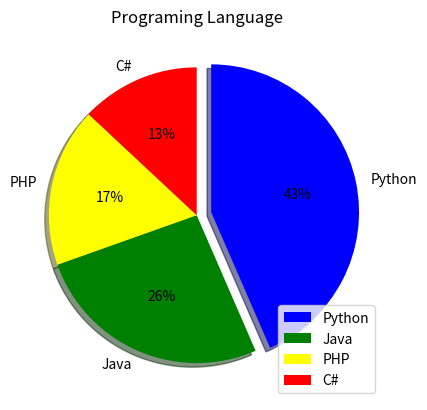

Source code (Python):
import matplotlib.pyplot as plt
import numpy as np

y = np.array([50, 30, 20, 15])
mylabels = ["Python", "Java", "PHP", "C#"]
colors=["blue","green","yellow","red"]
myexplode = [0.1, 0, 0, 0]
plt.pie(y, labels = mylabels, explode = myexplode, colors = colors, shadow = True,startangle=90,counterclock=False,autopct="%1.f%%")
plt.title("Programing Language")
plt.legend()
plt.show()